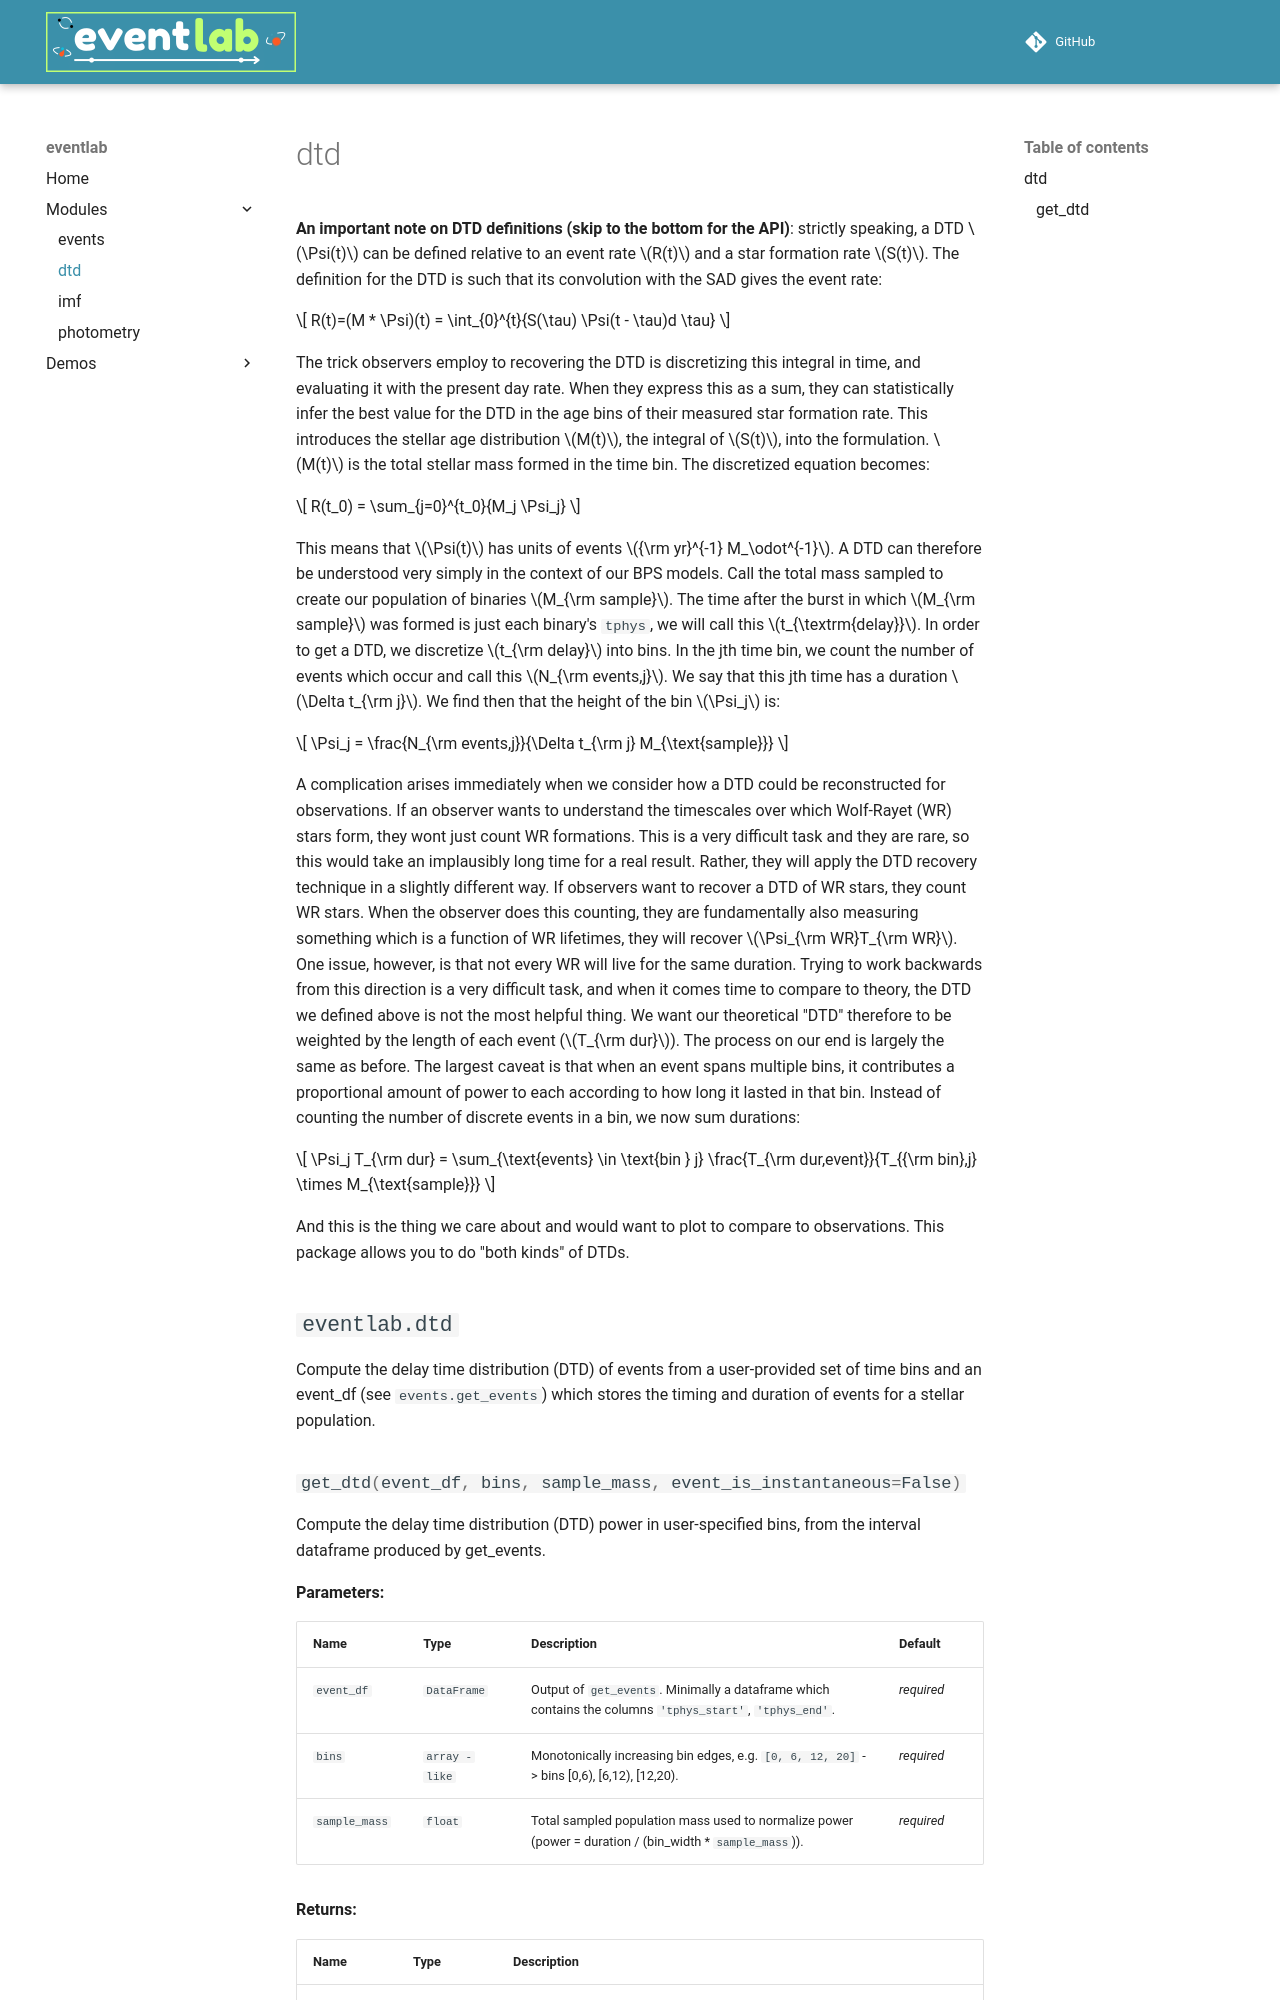

repository: COSMIC-PopSynth/eventlab · page: reference/dtd/index.html · generator: mkdocs

# dtd

**An important note on DTD definitions (skip to the bottom for the API)**: strictly speaking, a DTD \(\Psi(t)\) can be defined relative to an event rate \(R(t)\) and a star formation rate \(S(t)\). The definition for the DTD is such that its convolution with the SAD gives the event rate:

\[
R(t)=(M * \Psi)(t) = \int_{0}^{t}{S(\tau) \Psi(t - \tau)d \tau}
\]

The trick observers employ to recovering the DTD is discretizing this integral in time, and evaluating it with the present day rate. When they express this as a sum, they can statistically infer the best value for the DTD in the age bins of their measured star formation rate. This introduces the stellar age distribution \(M(t)\), the integral of \(S(t)\), into the formulation. \(M(t)\) is the total stellar mass formed in the time bin. The discretized equation becomes:

\[
R(t_0) = \sum_{j=0}^{t_0}{M_j \Psi_j}
\]

This means that \(\Psi(t)\) has units of events \({\rm yr}^{-1} M_\odot^{-1}\). A DTD can therefore be understood very simply in the context of our BPS models. Call the total mass sampled to create our population of binaries \(M_{\rm sample}\). The time after the burst in which \(M_{\rm sample}\) was formed is just each binary's `tphys`, we will call this \(t_{\textrm{delay}}\). In order to get a DTD, we discretize \(t_{\rm delay}\) into bins. In the jth time bin, we count the number of events which occur and call this \(N_{\rm events,j}\). We say that this jth time has a duration \(\Delta t_{\rm j}\). We find then that the height of the bin \(\Psi_j\) is:

\[
\Psi_j = \frac{N_{\rm events,j}}{\Delta t_{\rm j}  M_{\text{sample}}}
\]

A complication arises immediately when we consider how a DTD could be reconstructed for observations. If an observer wants to understand the timescales over which Wolf-Rayet (WR) stars form, they wont just count WR formations. This is a very difficult task and they are rare, so this would take an implausibly long time for a real result. Rather, they will apply the DTD recovery technique in a slightly different way. If observers want to recover a DTD of WR stars, they count WR stars. When the observer does this counting, they are fundamentally also measuring something which is a function of WR lifetimes, they will recover \(\Psi_{\rm WR}T_{\rm WR}\). One issue, however, is that not every WR will live for the same duration. Trying to work backwards from this direction is a very difficult task, and when it comes time to compare to theory, the DTD we defined above is not the most helpful thing. We want our theoretical "DTD" therefore to be weighted by the length of each event (\(T_{\rm dur}\)). The process on our end is largely the same as before. The largest caveat is that when an event spans multiple bins, it contributes a proportional amount of power to each according to how long it lasted in that bin. Instead of counting the number of discrete events in a bin, we now sum durations:
